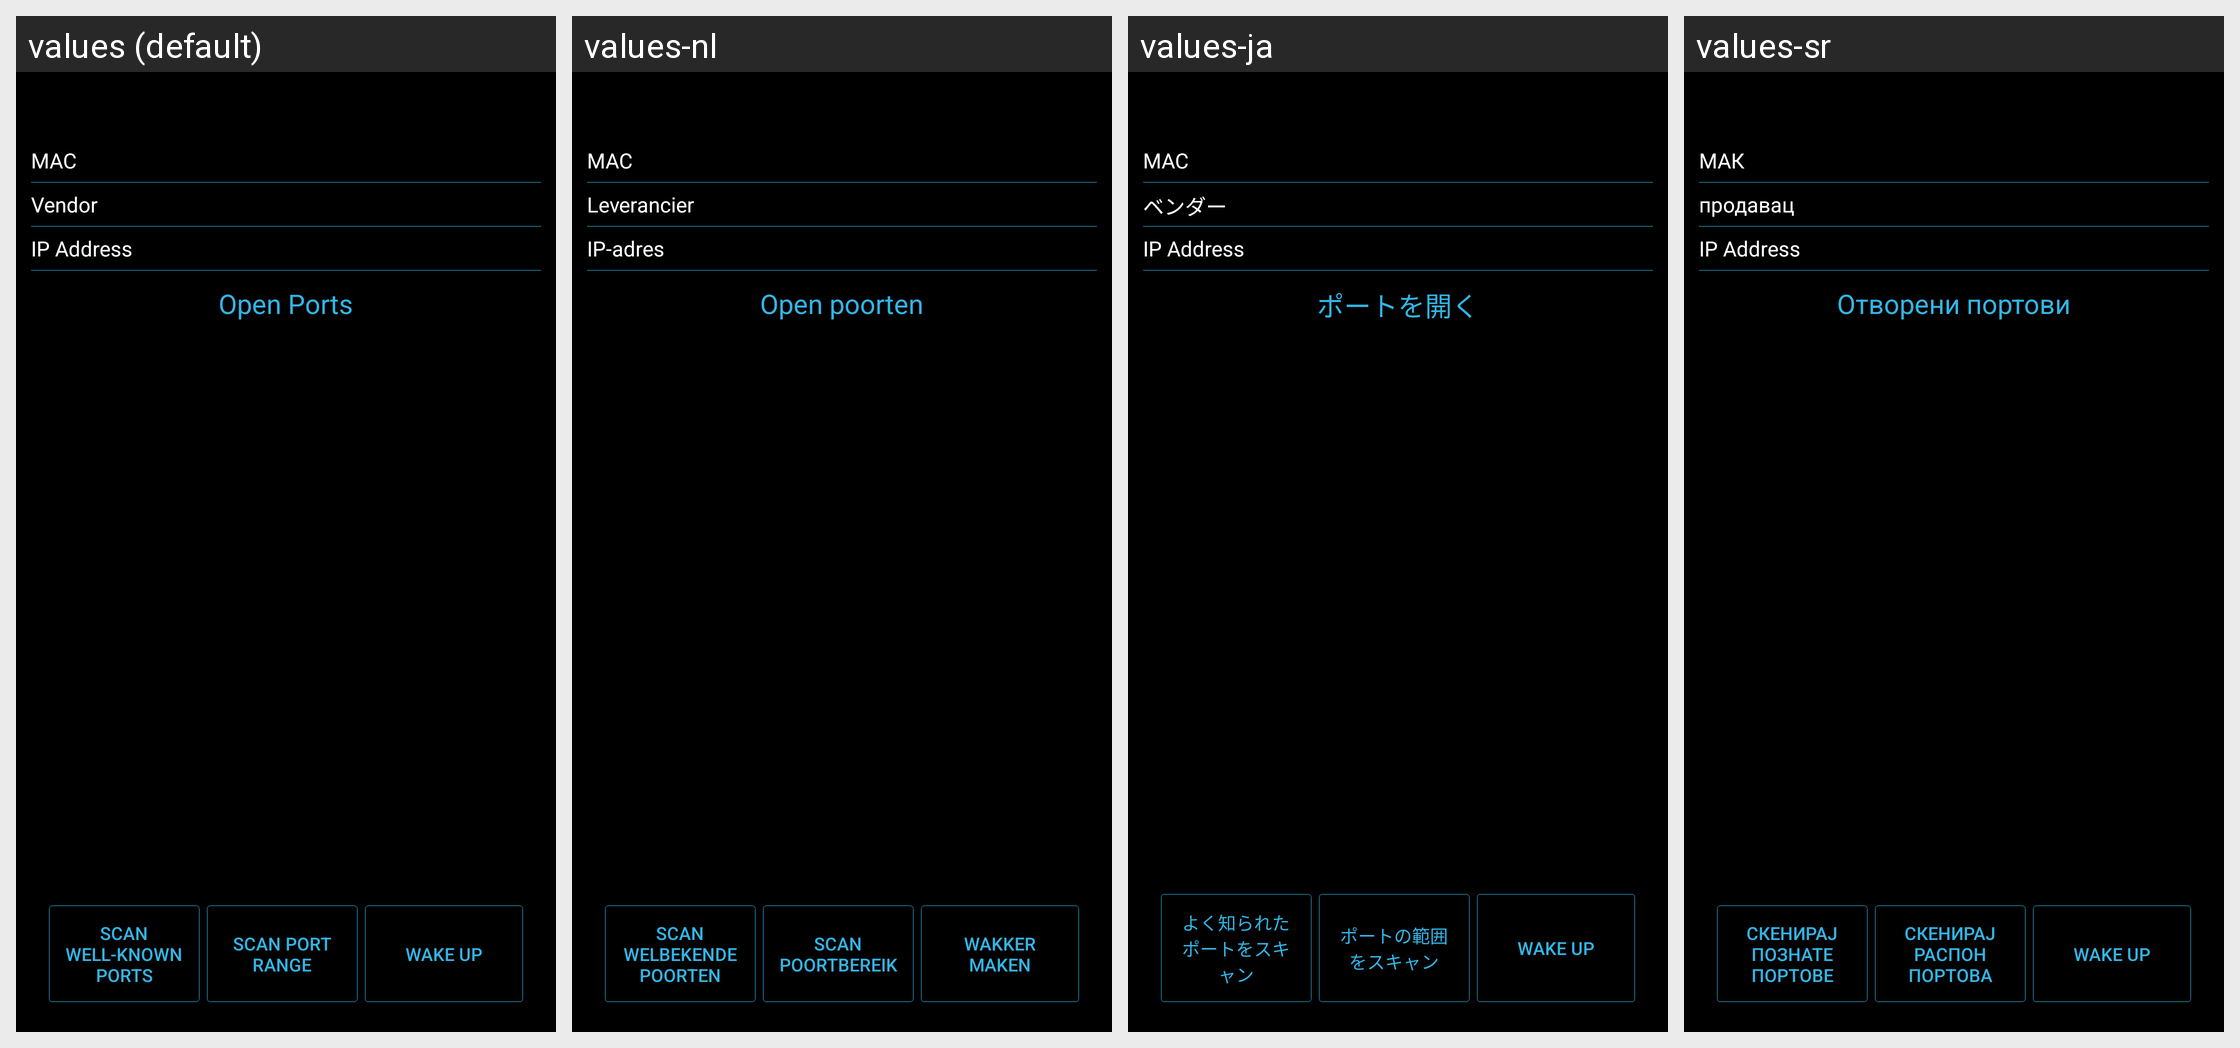

Strings drawn on this Android screen and how each of the app's shown locales translates them:
Android screen res/layout/activity_lanhost.xml rendered under 4 locales, left to right: values (default), values-nl, values-ja, values-sr. Device: Nexus 5 (rendered at 1080×1920; each locale shown at half size, 540×960, under a caption strip naming it); theme AppTheme.
Other locales in the repository, not shown: values-cn, values-de, values-fr, values-it, values-pt-rBR, values-zh.
Strings drawn on this screen, with the default value and each locale's value (text and hints the layout hard-codes, and strings that could not be matched under every locale, appear in the picture but are not listed):

macAddress
  values: MAC
  values-nl: MAC
  values-ja: MAC
  values-sr: МАК

macVendor
  values: Vendor
  values-nl: Leverancier
  values-ja: ベンダー
  values-sr: продавац

ipAddress
  values: IP Address
  values-nl: IP-adres
  values-ja: IP Address  [not translated; the default value is used]
  values-sr: IP Address  [not translated; the default value is used]

openPorts
  values: Open Ports
  values-nl: Open poorten
  values-ja: ポートを開く
  values-sr: Отворени портови

scanWellKnownPorts
  values: Scan Well-Known Ports
  values-nl: Scan welbekende poorten
  values-ja: よく知られたポートをスキャン
  values-sr: Скенирај познате портове

scanPortRange
  values: Scan Port Range
  values-nl: Scan poortbereik
  values-ja: ポートの範囲をスキャン
  values-sr: Скенирај распон портова

wakeOnLan
  values: Wake Up
  values-nl: Wakker maken
  values-ja: Wake Up  [not translated; the default value is used]
  values-sr: Wake Up  [not translated; the default value is used]
